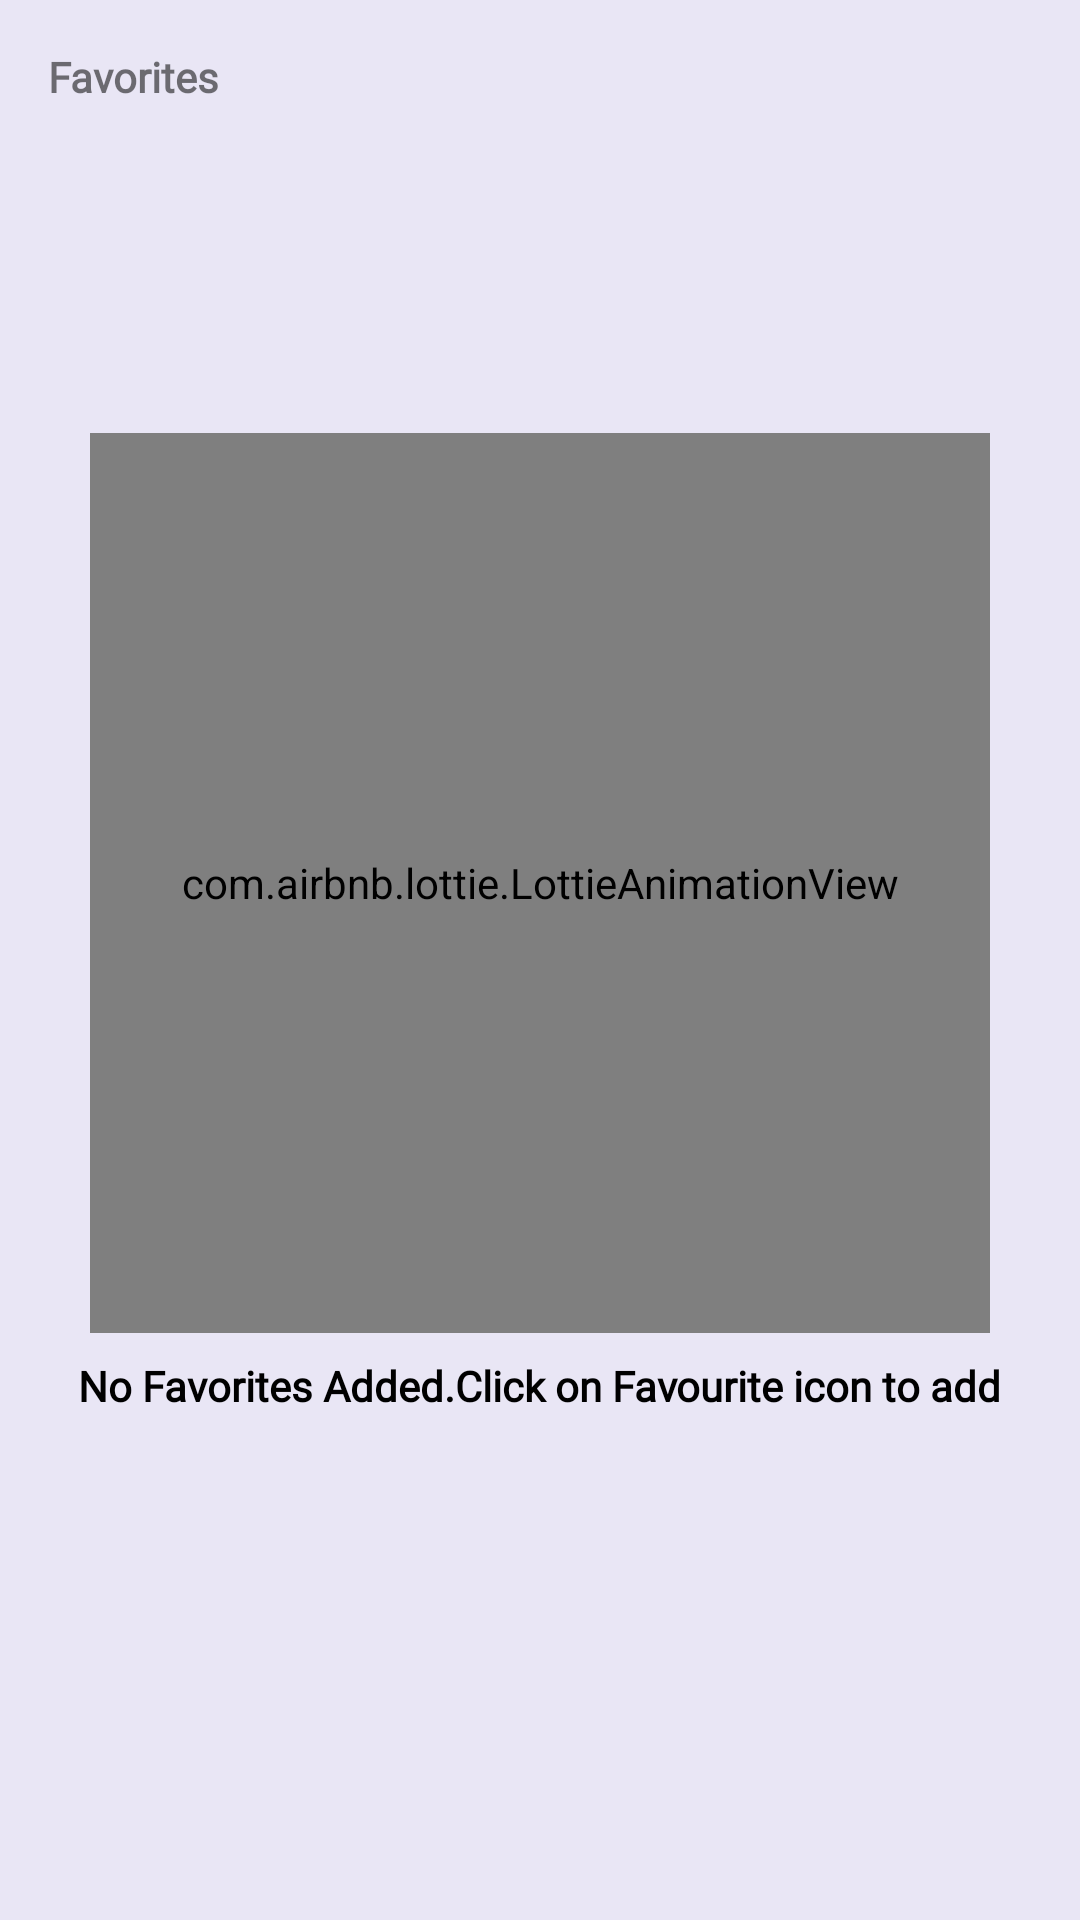

This screen was rendered from an Android layout file. Write that file and the resources it references.
<!-- AndroidManifest.xml: application theme AppTheme -->
<!-- res/layout/activity_oder_list.xml -->
<?xml version="1.0" encoding="utf-8"?>
<RelativeLayout xmlns:android="http://schemas.android.com/apk/res/android"
    xmlns:app="http://schemas.android.com/apk/res-auto"
    xmlns:tools="http://schemas.android.com/tools"
    android:layout_width="match_parent"
    android:background="@color/whiteuniv"
    android:layout_height="match_parent"
    tools:context=".activities.Favorites">

    <TextView
        android:layout_width="wrap_content"
        android:layout_alignParentTop="true"
        android:layout_margin="@dimen/margin_normal"
        android:text="Favorites"
        android:fontFamily="@font/segoe_ui_bold"
         android:textStyle="bold"
        android:layout_height="wrap_content"/>



    <LinearLayout
        android:layout_width="match_parent"
        android:orientation="vertical"
        android:layout_centerInParent="true"
        android:layout_height="wrap_content">
        <com.airbnb.lottie.LottieAnimationView
            android:layout_width="300dp"
            android:layout_gravity="center_horizontal"
            app:lottie_rawRes="@raw/chef"
            android:layout_centerInParent="true"
            android:layout_height="300dp"/>
        <TextView
            android:layout_width="wrap_content"
            android:textColor="@color/black"
            android:textStyle="bold"
            android:lines="2"
            android:layout_gravity="center_horizontal"
            android:fontFamily="@font/segoe_ui_regular"
            android:layout_margin="@dimen/margin_small"
            android:layout_marginTop="@dimen/margin_normal"
            android:text="No Favorites Added.Click on Favourite icon to add"
            android:layout_height="wrap_content"/>

    </LinearLayout>


</RelativeLayout>
<!-- resources referenced by this layout -->
<resources>
  <color name="black">#FF000000</color>
  <color name="whiteuniv">#e9e6f5</color>
  <dimen name="margin_normal">16dp</dimen>
  <dimen name="margin_small">8dp</dimen>
  <style name="AppTheme" parent="Theme.AppCompat.Light.NoActionBar">
          
          <item name="colorPrimary">@color/whiteuniv</item>
          <item name="colorPrimaryDark">@color/whiteuniv</item>
          <item name="colorAccent">@color/colorAccent</item>
      </style>
  <color name="colorAccent">#03DAC5</color>
</resources>
